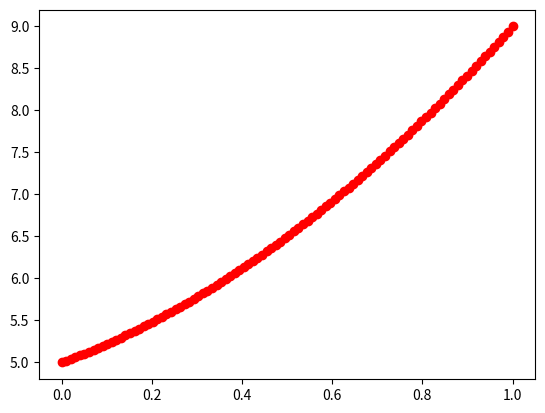

Write the Python code that produced this figure.
import numpy as np
import matplotlib.pyplot as plt

x = np.linspace(0,1,100)
y = 2*x**2 + 2*x +5

plt.figure()
plt.plot(x,y,'ro-')

